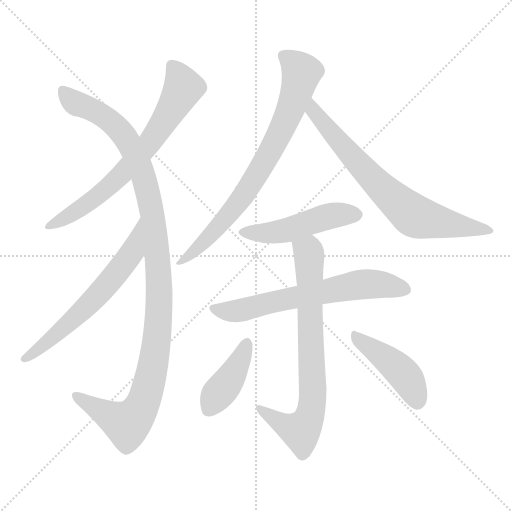
t = 0.00 s
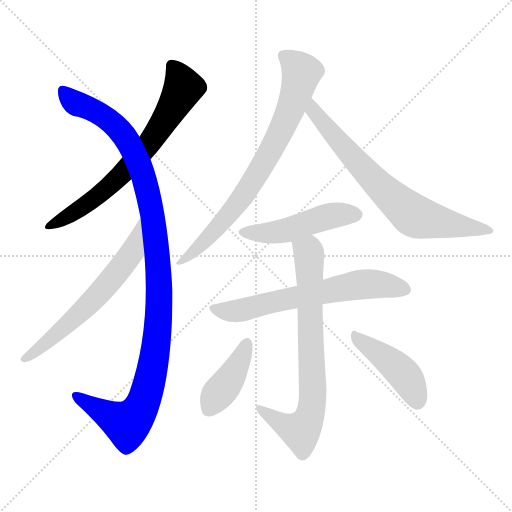
t = 1.70 s
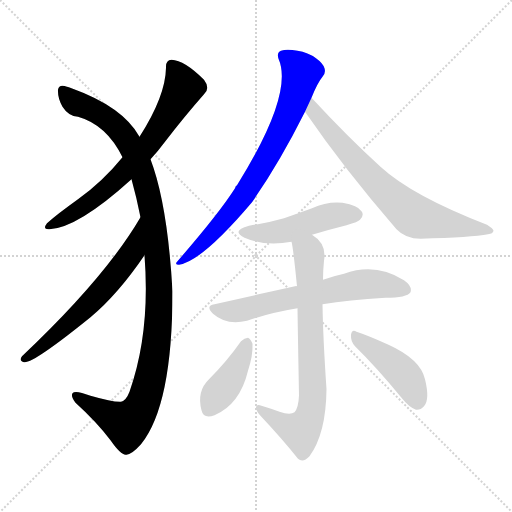
t = 3.39 s
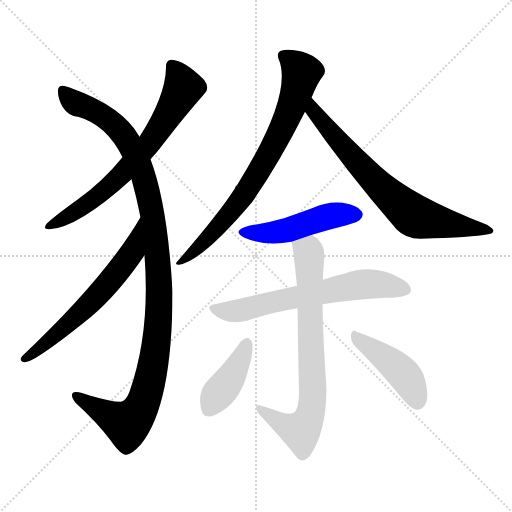
t = 5.09 s
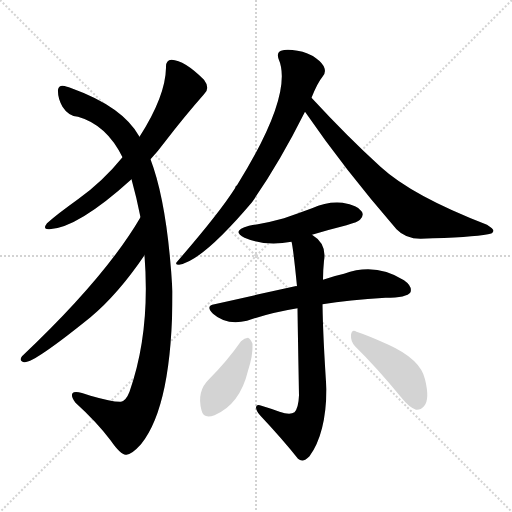
t = 6.78 s
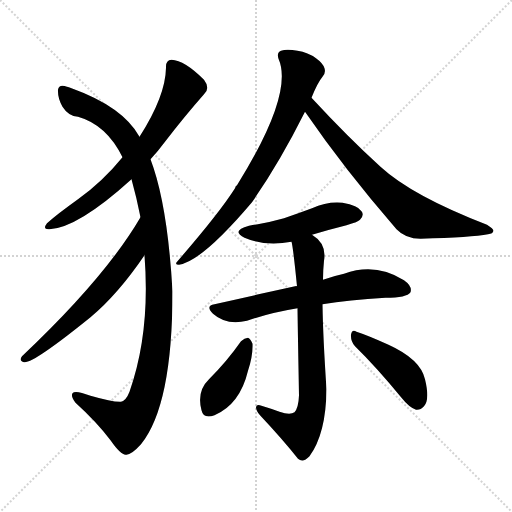
t = 8.48 s

The animated SVG that drew these frames (rendered in a browser with its animation timeline set to each time). Animation: 10 CSS @keyframes rules; one cycle of 8.48 s.

<svg version="1.1" viewBox="0 0 1024 1024" xmlns="http://www.w3.org/2000/svg">
  <g stroke="lightgray" stroke-dasharray="1,1" stroke-width="1" transform="scale(4, 4)">
    <line x1="0" y1="0" x2="256" y2="256"></line>
    <line x1="256" y1="0" x2="0" y2="256"></line>
    <line x1="128" y1="0" x2="128" y2="256"></line>
    <line x1="0" y1="128" x2="256" y2="128"></line>
  </g>
<g transform="scale(1, -1) translate(0, -900)">
   <style type="text/css">
    @keyframes keyframes0 {
      from {
       stroke: blue;
       stroke-dashoffset: 693;
       stroke-width: 128;
       }
       69% {
       animation-timing-function: step-end;
       stroke: blue;
       stroke-dashoffset: 0;
       stroke-width: 128;
       }
       to {
       stroke: black;
       stroke-width: 1024;
       }
       }
       #make-me-a-hanzi-animation-0 {
         animation: keyframes0 0.813965s both;
         animation-delay: 0.000000s;
         animation-timing-function: linear;
       }
    @keyframes keyframes1 {
      from {
       stroke: blue;
       stroke-dashoffset: 1130;
       stroke-width: 128;
       }
       79% {
       animation-timing-function: step-end;
       stroke: blue;
       stroke-dashoffset: 0;
       stroke-width: 128;
       }
       to {
       stroke: black;
       stroke-width: 1024;
       }
       }
       #make-me-a-hanzi-animation-1 {
         animation: keyframes1 1.169596s both;
         animation-delay: 0.813965s;
         animation-timing-function: linear;
       }
    @keyframes keyframes2 {
      from {
       stroke: blue;
       stroke-dashoffset: 625;
       stroke-width: 128;
       }
       67% {
       animation-timing-function: step-end;
       stroke: blue;
       stroke-dashoffset: 0;
       stroke-width: 128;
       }
       to {
       stroke: black;
       stroke-width: 1024;
       }
       }
       #make-me-a-hanzi-animation-2 {
         animation: keyframes2 0.758626s both;
         animation-delay: 1.983561s;
         animation-timing-function: linear;
       }
    @keyframes keyframes3 {
      from {
       stroke: blue;
       stroke-dashoffset: 766;
       stroke-width: 128;
       }
       71% {
       animation-timing-function: step-end;
       stroke: blue;
       stroke-dashoffset: 0;
       stroke-width: 128;
       }
       to {
       stroke: black;
       stroke-width: 1024;
       }
       }
       #make-me-a-hanzi-animation-3 {
         animation: keyframes3 0.873372s both;
         animation-delay: 2.742188s;
         animation-timing-function: linear;
       }
    @keyframes keyframes4 {
      from {
       stroke: blue;
       stroke-dashoffset: 719;
       stroke-width: 128;
       }
       70% {
       animation-timing-function: step-end;
       stroke: blue;
       stroke-dashoffset: 0;
       stroke-width: 128;
       }
       to {
       stroke: black;
       stroke-width: 1024;
       }
       }
       #make-me-a-hanzi-animation-4 {
         animation: keyframes4 0.835124s both;
         animation-delay: 3.615560s;
         animation-timing-function: linear;
       }
    @keyframes keyframes5 {
      from {
       stroke: blue;
       stroke-dashoffset: 484;
       stroke-width: 128;
       }
       61% {
       animation-timing-function: step-end;
       stroke: blue;
       stroke-dashoffset: 0;
       stroke-width: 128;
       }
       to {
       stroke: black;
       stroke-width: 1024;
       }
       }
       #make-me-a-hanzi-animation-5 {
         animation: keyframes5 0.643880s both;
         animation-delay: 4.450684s;
         animation-timing-function: linear;
       }
    @keyframes keyframes6 {
      from {
       stroke: blue;
       stroke-dashoffset: 647;
       stroke-width: 128;
       }
       68% {
       animation-timing-function: step-end;
       stroke: blue;
       stroke-dashoffset: 0;
       stroke-width: 128;
       }
       to {
       stroke: black;
       stroke-width: 1024;
       }
       }
       #make-me-a-hanzi-animation-6 {
         animation: keyframes6 0.776530s both;
         animation-delay: 5.094564s;
         animation-timing-function: linear;
       }
    @keyframes keyframes7 {
      from {
       stroke: blue;
       stroke-dashoffset: 746;
       stroke-width: 128;
       }
       71% {
       animation-timing-function: step-end;
       stroke: blue;
       stroke-dashoffset: 0;
       stroke-width: 128;
       }
       to {
       stroke: black;
       stroke-width: 1024;
       }
       }
       #make-me-a-hanzi-animation-7 {
         animation: keyframes7 0.857096s both;
         animation-delay: 5.871094s;
         animation-timing-function: linear;
       }
    @keyframes keyframes8 {
      from {
       stroke: blue;
       stroke-dashoffset: 406;
       stroke-width: 128;
       }
       57% {
       animation-timing-function: step-end;
       stroke: blue;
       stroke-dashoffset: 0;
       stroke-width: 128;
       }
       to {
       stroke: black;
       stroke-width: 1024;
       }
       }
       #make-me-a-hanzi-animation-8 {
         animation: keyframes8 0.580404s both;
         animation-delay: 6.728190s;
         animation-timing-function: linear;
       }
    @keyframes keyframes9 {
      from {
       stroke: blue;
       stroke-dashoffset: 438;
       stroke-width: 128;
       }
       59% {
       animation-timing-function: step-end;
       stroke: blue;
       stroke-dashoffset: 0;
       stroke-width: 128;
       }
       to {
       stroke: black;
       stroke-width: 1024;
       }
       }
       #make-me-a-hanzi-animation-9 {
         animation: keyframes9 0.606445s both;
         animation-delay: 7.308594s;
         animation-timing-function: linear;
       }
</style>
<path d="M 301.0 581.5 Q 316.0 597.5 330.0 616.5 Q 370.0 668.5 408.0 711.5 Q 421.0 723.5 408.0 740.5 Q 369.0 779.5 343.0 780.5 Q 331.0 779.5 332.0 764.5 Q 331.0 707.5 279.0 626.5 L 245.0 585.5 Q 205.0 536.5 156.0 501.5 Q 114.0 471.5 94.0 453.5 Q 84.0 440.5 99.0 441.5 Q 156.0 444.5 263.0 541.5 L 301.0 581.5 Z" fill="lightgray"></path> 
<path d="M 289.0 389.5 Q 301.0 235.5 259.0 116.5 Q 252.0 98.5 242.0 96.5 Q 226.0 95.5 181.0 108.5 Q 150.0 120.5 145.0 113.5 Q 141.0 107.5 151.0 94.5 Q 194.0 55.5 221.0 19.5 Q 242.0 -10.5 252.0 -9.5 Q 262.0 -10.5 282.0 11.5 Q 345.0 89.5 345.0 317.5 Q 335.0 492.5 301.0 581.5 L 279.0 626.5 Q 246.0 686.5 143.0 723.5 Q 137.0 726.5 134.0 726.5 Q 118.0 732.5 116.0 720.5 Q 115.0 704.5 125.0 686.5 Q 137.0 667.5 156.0 666.5 Q 213.0 650.5 245.0 585.5 L 263.0 541.5 Q 273.0 505.5 281.0 465.5 L 289.0 389.5 Z" fill="lightgray"></path> 
<path d="M 281.0 465.5 Q 211.0 345.5 44.0 187.5 Q 37.0 178.5 48.0 175.5 Q 66.0 172.5 181.0 265.5 Q 236.0 311.5 289.0 389.5 C 306.0 414.5 296.0 491.5 281.0 465.5 Z" fill="lightgray"></path> 
<path d="M 623.0 704.5 Q 635.0 734.5 645.0 746.5 Q 652.0 753.5 649.0 763.5 Q 646.0 773.5 632.0 783.5 Q 616.0 795.5 595.0 798.5 Q 573.0 802.5 562.0 798.5 Q 553.0 795.5 557.0 782.5 Q 588.0 712.5 474.0 529.5 Q 471.0 528.5 470.0 523.5 Q 439.0 474.5 355.0 377.5 Q 348.0 370.5 358.0 370.5 Q 404.0 377.5 504.0 495.5 Q 559.0 574.5 610.0 676.5 L 623.0 704.5 Z" fill="lightgray"></path> 
<path d="M 610.0 676.5 Q 689.0 561.5 793.0 441.5 Q 811.0 422.5 841.0 422.5 Q 944.0 425.5 976.0 431.5 Q 986.0 432.5 987.0 438.5 Q 987.0 442.5 974.0 450.5 Q 824.0 508.5 761.0 566.5 Q 695.0 626.5 623.0 704.5 C 603.0 726.5 593.0 701.5 610.0 676.5 Z" fill="lightgray"></path> 
<path d="M 624.0 430.5 Q 657.0 440.5 693.0 449.5 Q 717.0 456.5 720.0 460.5 Q 729.0 469.5 723.0 477.5 Q 716.0 489.5 685.0 494.5 Q 654.0 497.5 624.0 483.5 Q 597.0 473.5 568.0 463.5 Q 537.0 454.5 498.0 448.5 Q 461.0 438.5 489.0 424.5 Q 531.0 406.5 583.0 416.5 L 624.0 430.5 Z" fill="lightgray"></path> 
<path d="M 645.0 291.5 Q 697.0 300.5 771.0 304.5 Q 814.0 304.5 821.0 315.5 Q 825.0 327.5 808.0 339.5 Q 751.0 375.5 688.0 352.5 Q 669.0 348.5 646.0 340.5 L 594.0 327.5 Q 593.0 328.5 590.0 327.5 Q 517.0 311.5 429.0 291.5 Q 410.0 288.5 426.0 272.5 Q 453.0 248.5 494.0 258.5 Q 540.0 274.5 595.0 283.5 L 645.0 291.5 Z" fill="lightgray"></path> 
<path d="M 559.0 76.5 Q 543.0 82.5 523.0 88.5 Q 513.0 92.5 512.0 85.5 Q 512.0 78.5 520.0 69.5 Q 566.0 20.5 596.0 -17.5 Q 606.0 -26.5 619.0 -12.5 Q 652.0 32.5 653.0 121.5 Q 646.0 224.5 645.0 291.5 L 646.0 340.5 Q 646.0 359.5 648.0 378.5 Q 654.0 412.5 624.0 430.5 C 600.0 449.5 578.0 446.5 583.0 416.5 Q 586.0 407.5 594.0 327.5 L 595.0 283.5 Q 596.0 216.5 598.0 109.5 Q 597.0 84.5 589.0 75.5 Q 580.0 69.5 559.0 76.5 Z" fill="lightgray"></path> 
<path d="M 482.0 217.5 Q 454.0 177.5 418.0 141.5 Q 393.0 117.5 403.0 79.5 Q 407.0 61.5 429.0 69.5 Q 480.0 91.5 496.0 158.5 Q 506.0 188.5 505.0 212.5 Q 501.0 222.5 496.0 224.5 Q 489.0 224.5 482.0 217.5 Z" fill="lightgray"></path> 
<path d="M 710.0 207.5 Q 753.0 165.5 803.0 104.5 Q 818.0 85.5 832.0 80.5 Q 841.0 79.5 848.0 87.5 Q 860.0 100.5 850.0 141.5 Q 841.0 181.5 777.0 210.5 Q 735.0 229.5 713.0 236.5 Q 704.0 242.5 702.0 230.5 Q 701.0 217.5 710.0 207.5 Z" fill="lightgray"></path> 
      <clipPath id="make-me-a-hanzi-clip-0">
      <path d="M 301.0 581.5 Q 316.0 597.5 330.0 616.5 Q 370.0 668.5 408.0 711.5 Q 421.0 723.5 408.0 740.5 Q 369.0 779.5 343.0 780.5 Q 331.0 779.5 332.0 764.5 Q 331.0 707.5 279.0 626.5 L 245.0 585.5 Q 205.0 536.5 156.0 501.5 Q 114.0 471.5 94.0 453.5 Q 84.0 440.5 99.0 441.5 Q 156.0 444.5 263.0 541.5 L 301.0 581.5 Z" fill="lightgray"></path>
      </clipPath>
      <path clip-path="url(#make-me-a-hanzi-clip-0)" d="M 344.0 768.5 L 367.0 724.5 L 298.0 612.5 L 227.0 534.5 L 149.0 474.5 L 103.0 450.5 " fill="none" id="make-me-a-hanzi-animation-0" stroke-dasharray="565 1130" stroke-linecap="round"></path>

      <clipPath id="make-me-a-hanzi-clip-1">
      <path d="M 289.0 389.5 Q 301.0 235.5 259.0 116.5 Q 252.0 98.5 242.0 96.5 Q 226.0 95.5 181.0 108.5 Q 150.0 120.5 145.0 113.5 Q 141.0 107.5 151.0 94.5 Q 194.0 55.5 221.0 19.5 Q 242.0 -10.5 252.0 -9.5 Q 262.0 -10.5 282.0 11.5 Q 345.0 89.5 345.0 317.5 Q 335.0 492.5 301.0 581.5 L 279.0 626.5 Q 246.0 686.5 143.0 723.5 Q 137.0 726.5 134.0 726.5 Q 118.0 732.5 116.0 720.5 Q 115.0 704.5 125.0 686.5 Q 137.0 667.5 156.0 666.5 Q 213.0 650.5 245.0 585.5 L 263.0 541.5 Q 273.0 505.5 281.0 465.5 L 289.0 389.5 Z" fill="lightgray"></path>
      </clipPath>
      <path clip-path="url(#make-me-a-hanzi-clip-1)" d="M 127.0 718.5 L 155.0 691.5 L 191.0 678.5 L 225.0 653.5 L 266.0 599.5 L 291.0 534.5 L 306.0 467.5 L 319.0 326.5 L 309.0 186.5 L 289.0 100.5 L 272.0 69.5 L 252.0 52.5 L 150.0 109.5 " fill="none" id="make-me-a-hanzi-animation-1" stroke-dasharray="1002 2004" stroke-linecap="round"></path>

      <clipPath id="make-me-a-hanzi-clip-2">
      <path d="M 281.0 465.5 Q 211.0 345.5 44.0 187.5 Q 37.0 178.5 48.0 175.5 Q 66.0 172.5 181.0 265.5 Q 236.0 311.5 289.0 389.5 C 306.0 414.5 296.0 491.5 281.0 465.5 Z" fill="lightgray"></path>
      </clipPath>
      <path clip-path="url(#make-me-a-hanzi-clip-2)" d="M 282.0 457.5 L 275.0 447.5 L 265.0 395.5 L 209.0 324.5 L 125.0 240.5 L 50.0 182.5 " fill="none" id="make-me-a-hanzi-animation-2" stroke-dasharray="497 994" stroke-linecap="round"></path>

      <clipPath id="make-me-a-hanzi-clip-3">
      <path d="M 623.0 704.5 Q 635.0 734.5 645.0 746.5 Q 652.0 753.5 649.0 763.5 Q 646.0 773.5 632.0 783.5 Q 616.0 795.5 595.0 798.5 Q 573.0 802.5 562.0 798.5 Q 553.0 795.5 557.0 782.5 Q 588.0 712.5 474.0 529.5 Q 471.0 528.5 470.0 523.5 Q 439.0 474.5 355.0 377.5 Q 348.0 370.5 358.0 370.5 Q 404.0 377.5 504.0 495.5 Q 559.0 574.5 610.0 676.5 L 623.0 704.5 Z" fill="lightgray"></path>
      </clipPath>
      <path clip-path="url(#make-me-a-hanzi-clip-3)" d="M 566.0 788.5 L 603.0 755.5 L 569.0 652.5 L 520.0 560.5 L 468.0 482.5 L 419.0 426.5 L 374.0 385.5 L 364.0 383.5 L 361.0 375.5 " fill="none" id="make-me-a-hanzi-animation-3" stroke-dasharray="638 1276" stroke-linecap="round"></path>

      <clipPath id="make-me-a-hanzi-clip-4">
      <path d="M 610.0 676.5 Q 689.0 561.5 793.0 441.5 Q 811.0 422.5 841.0 422.5 Q 944.0 425.5 976.0 431.5 Q 986.0 432.5 987.0 438.5 Q 987.0 442.5 974.0 450.5 Q 824.0 508.5 761.0 566.5 Q 695.0 626.5 623.0 704.5 C 603.0 726.5 593.0 701.5 610.0 676.5 Z" fill="lightgray"></path>
      </clipPath>
      <path clip-path="url(#make-me-a-hanzi-clip-4)" d="M 625.0 695.5 L 635.0 667.5 L 704.0 586.5 L 819.0 475.5 L 837.0 464.5 L 980.0 437.5 " fill="none" id="make-me-a-hanzi-animation-4" stroke-dasharray="591 1182" stroke-linecap="round"></path>

      <clipPath id="make-me-a-hanzi-clip-5">
      <path d="M 624.0 430.5 Q 657.0 440.5 693.0 449.5 Q 717.0 456.5 720.0 460.5 Q 729.0 469.5 723.0 477.5 Q 716.0 489.5 685.0 494.5 Q 654.0 497.5 624.0 483.5 Q 597.0 473.5 568.0 463.5 Q 537.0 454.5 498.0 448.5 Q 461.0 438.5 489.0 424.5 Q 531.0 406.5 583.0 416.5 L 624.0 430.5 Z" fill="lightgray"></path>
      </clipPath>
      <path clip-path="url(#make-me-a-hanzi-clip-5)" d="M 490.0 437.5 L 528.0 433.5 L 568.0 438.5 L 651.0 465.5 L 713.0 470.5 " fill="none" id="make-me-a-hanzi-animation-5" stroke-dasharray="356 712" stroke-linecap="round"></path>

      <clipPath id="make-me-a-hanzi-clip-6">
      <path d="M 645.0 291.5 Q 697.0 300.5 771.0 304.5 Q 814.0 304.5 821.0 315.5 Q 825.0 327.5 808.0 339.5 Q 751.0 375.5 688.0 352.5 Q 669.0 348.5 646.0 340.5 L 594.0 327.5 Q 593.0 328.5 590.0 327.5 Q 517.0 311.5 429.0 291.5 Q 410.0 288.5 426.0 272.5 Q 453.0 248.5 494.0 258.5 Q 540.0 274.5 595.0 283.5 L 645.0 291.5 Z" fill="lightgray"></path>
      </clipPath>
      <path clip-path="url(#make-me-a-hanzi-clip-6)" d="M 428.0 281.5 L 471.0 277.5 L 717.0 330.5 L 752.0 332.5 L 812.0 320.5 " fill="none" id="make-me-a-hanzi-animation-6" stroke-dasharray="519 1038" stroke-linecap="round"></path>

      <clipPath id="make-me-a-hanzi-clip-7">
      <path d="M 559.0 76.5 Q 543.0 82.5 523.0 88.5 Q 513.0 92.5 512.0 85.5 Q 512.0 78.5 520.0 69.5 Q 566.0 20.5 596.0 -17.5 Q 606.0 -26.5 619.0 -12.5 Q 652.0 32.5 653.0 121.5 Q 646.0 224.5 645.0 291.5 L 646.0 340.5 Q 646.0 359.5 648.0 378.5 Q 654.0 412.5 624.0 430.5 C 600.0 449.5 578.0 446.5 583.0 416.5 Q 586.0 407.5 594.0 327.5 L 595.0 283.5 Q 596.0 216.5 598.0 109.5 Q 597.0 84.5 589.0 75.5 Q 580.0 69.5 559.0 76.5 Z" fill="lightgray"></path>
      </clipPath>
      <path clip-path="url(#make-me-a-hanzi-clip-7)" d="M 591.0 415.5 L 618.0 393.5 L 626.0 128.5 L 622.0 79.5 L 601.0 38.5 L 577.0 45.5 L 519.0 83.5 " fill="none" id="make-me-a-hanzi-animation-7" stroke-dasharray="618 1236" stroke-linecap="round"></path>

      <clipPath id="make-me-a-hanzi-clip-8">
      <path d="M 482.0 217.5 Q 454.0 177.5 418.0 141.5 Q 393.0 117.5 403.0 79.5 Q 407.0 61.5 429.0 69.5 Q 480.0 91.5 496.0 158.5 Q 506.0 188.5 505.0 212.5 Q 501.0 222.5 496.0 224.5 Q 489.0 224.5 482.0 217.5 Z" fill="lightgray"></path>
      </clipPath>
      <path clip-path="url(#make-me-a-hanzi-clip-8)" d="M 493.0 212.5 L 469.0 156.5 L 419.0 82.5 " fill="none" id="make-me-a-hanzi-animation-8" stroke-dasharray="278 556" stroke-linecap="round"></path>

      <clipPath id="make-me-a-hanzi-clip-9">
      <path d="M 710.0 207.5 Q 753.0 165.5 803.0 104.5 Q 818.0 85.5 832.0 80.5 Q 841.0 79.5 848.0 87.5 Q 860.0 100.5 850.0 141.5 Q 841.0 181.5 777.0 210.5 Q 735.0 229.5 713.0 236.5 Q 704.0 242.5 702.0 230.5 Q 701.0 217.5 710.0 207.5 Z" fill="lightgray"></path>
      </clipPath>
      <path clip-path="url(#make-me-a-hanzi-clip-9)" d="M 712.0 225.5 L 804.0 154.5 L 824.0 126.5 L 834.0 96.5 " fill="none" id="make-me-a-hanzi-animation-9" stroke-dasharray="310 620" stroke-linecap="round"></path>

</g>
</svg>
